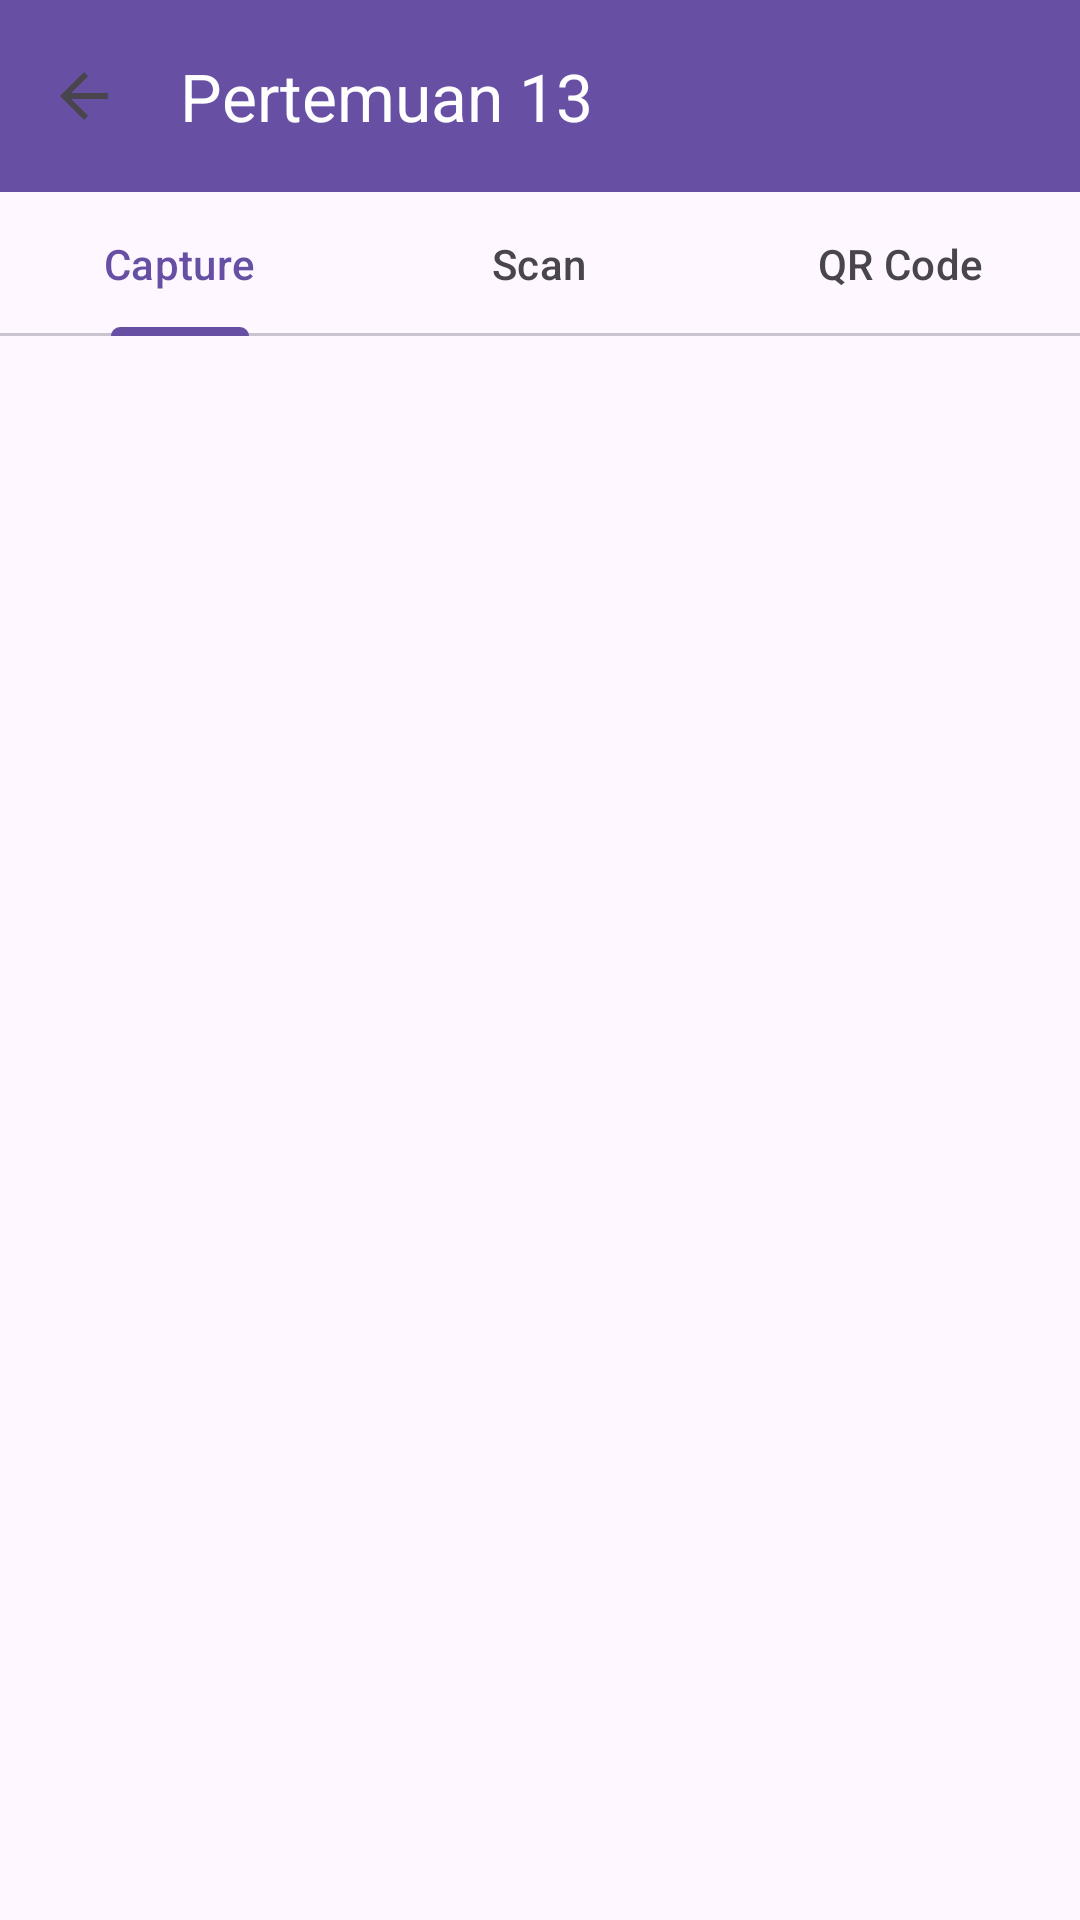

Android layout source for this screen:
<!-- AndroidManifest.xml: application theme Theme.NeSoulApps -->
<!-- res/layout/activity_thirteenth.xml -->
<?xml version="1.0" encoding="utf-8"?>
<androidx.constraintlayout.widget.ConstraintLayout xmlns:android="http://schemas.android.com/apk/res/android"
    xmlns:app="http://schemas.android.com/apk/res-auto"
    xmlns:tools="http://schemas.android.com/tools"
    android:id="@+id/main"
    android:layout_width="match_parent"
    android:layout_height="match_parent"
    tools:context=".Home.pertemuan_13.ThirteenthActivity">

    <com.google.android.material.appbar.MaterialToolbar
        android:id="@+id/toolbar"
        android:layout_width="0dp"
        android:layout_height="?attr/actionBarSize"
        android:background="?attr/colorPrimary"
        app:navigationIcon="?attr/homeAsUpIndicator"
        app:title="Pertemuan 13"
        app:titleTextColor="@color/white"
        app:layout_constraintEnd_toEndOf="parent"
        app:layout_constraintStart_toStartOf="parent"
        app:layout_constraintTop_toTopOf="parent" />

    <com.google.android.material.tabs.TabLayout
        android:id="@+id/tab_layout"
        android:layout_width="0dp"
        android:layout_height="wrap_content"
        app:layout_constraintStart_toStartOf="parent"
        app:layout_constraintEnd_toEndOf="parent"
        app:layout_constraintTop_toBottomOf="@+id/toolbar">

        <com.google.android.material.tabs.TabItem
            android:layout_width="wrap_content"
            android:layout_height="wrap_content"
            android:text="Capture" />

        <com.google.android.material.tabs.TabItem
            android:layout_width="wrap_content"
            android:layout_height="wrap_content"
            android:text="Scan" />

        <com.google.android.material.tabs.TabItem
            android:layout_width="wrap_content"
            android:layout_height="wrap_content"
            android:text="QR Code" />
    </com.google.android.material.tabs.TabLayout>

    <androidx.viewpager2.widget.ViewPager2
        android:id="@+id/view_pager"
        android:layout_width="0dp"
        android:layout_height="0dp"
        app:layout_constraintTop_toBottomOf="@id/tab_layout"
        app:layout_constraintBottom_toBottomOf="parent"
        app:layout_constraintStart_toStartOf="parent"
        app:layout_constraintEnd_toEndOf="parent" />

</androidx.constraintlayout.widget.ConstraintLayout>
<!-- resources referenced by this layout -->
<resources>
  <color name="white">#FFFFFFFF</color>
  <style name="Theme.NeSoulApps" parent="Base.Theme.NeSoulApps" />
  <style name="Base.Theme.NeSoulApps" parent="Theme.Material3.DayNight.NoActionBar">
          
          
      </style>
</resources>
